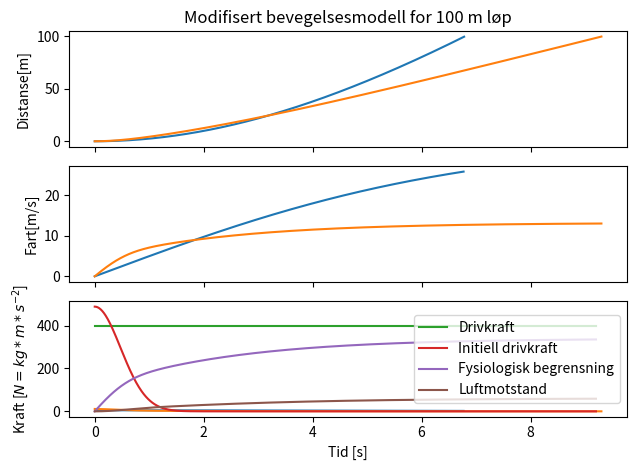

This figure's Python source:
### Første oblig FYS-MEK

# Oppgave e)
# Skal bruke eulers metode
# Initiering

import numpy as np

n = 1000            # tidssteg
T = 10              # tid [sek]
dt = T/n            # ∆t, ett tidssteg
a = np.zeros(n)     # Array for akselerasjon
v = np.zeros(n)     # Array for fart
x = np.zeros(n)     # Array for posisjon
t = np.zeros(n)     # Tidsarray
c = 7/1600

# Alle initialverdiene er 0, utenom akselerasjonen
a[0] = 5

# Eulers Cromers metode:

for i in range(0,n-1):
    a[i] = 5 - c*(v[i])**2
    v[i+1] = v[i] + dt*a[i]
    x[i+1] = x[i] + dt*v[i+1]
    t[i+1] = t[i] + dt
    if x[i+1] > 100:
        print(np.argmax(t))
        break

# Plotte:
import matplotlib.pyplot as plt

ax1 = plt.subplot(311)
plt.title('Bevegelsesmodell for 100 m løp')
plt.plot(t[0:679],x[0:679])
plt.setp(ax1.get_xticklabels(), visible=False)
plt.ylabel('Distanse[m]')

ax2 = plt.subplot(312, sharex = ax1)
plt.plot(t[0:678],v[0:678])
plt.setp(ax2.get_xticklabels(), visible=False)
plt.ylabel('Fart[m/s]')

ax3 = plt.subplot(313, sharex = ax1)
plt.plot(t[1:678],a[1:678])
plt.ylabel('Akselerasjon[$m/s^{2}$]')
plt.xlabel('t[s]')
plt.show()

# Oppgave f
# 100 meter på t sekunder
t1 = np.argwhere(x > 100)
x100 = t[t1]
print('tida ved x=100 er {:.3e}'.format(x100[0][0]))


# Dvs en snitthastighet på
v_ = 100/6.79
print(v_) #

### g) Numerisk verdi for terminalhastigheten

"""
v_t = np.amax(v)
v_ti = (np.argwhere(v < v_t))
print(v_ti)
t_vmaks = t[v_ti[0][-1]]
x_vmaks = x[int(t_vmaks)]
print('Terminalhastigheten er {:.2e} etter {:.2f} sek og {:} meter'.format(v_t,t_vmaks, x_vmaks))
# Terminalhastigheten er 2.58e+01 etter 6.79 sek

## g) Kan finne terminalhastighet når a = 0

a_min = np.amin(a)
print(a_min)
a_terminal = np.argwhere(a > a_min)
term_index = a_terminal[-1][0]
print(term_index)
tid = t[a_terminal[-1][0]]
print(tid)
x_term = x[term_index]
print(x_term)

# Umulig å finne ut fra modellen!!!!
"""
# h )
# OK

## i) Modifisere modellen til å inkludere:
# I) endring i overflate
# II) fysiologisk begrensning
# III) Endring i krefter som kan utgjøres på bakken pga. endring i kroppsstilling

F = 400
fc = 488
tc = 0.67
fv = 25.8
A = 0.45
rho = 1.293
cd = 1.2
m = 80
def a_var(t, v):
    return (F + fc*np.exp(-(t/tc)**2) \
            - fv*v - 0.5*A*(1-0.25*np.exp(-(t/tc)**2))\
            *rho*cd*(v**2))/m


n = 1000            # tidssteg
T = 10              # sek
dt = T/n            # ett steg
a1 = np.zeros(n)
v1 = np.zeros(n)
x1 = np.zeros(n)
t1 = np.zeros(n)

for i in range(0,n-1):
    a1[i] = a_var(float(t1[i]),float(v1[i]))
    v1[i+1] = v1[i] + dt*a1[i]
    x1[i+1] = x1[i] + dt*v1[i+1]
    t1[i+1] = t1[i] + dt
    if x1[i+1] > 100:
        break
i_max = np.argmax(t1)

import matplotlib.pyplot as plt
ax1 = plt.subplot(311)
plt.title('Modifisert bevegelsesmodell for 100 m løp')
plt.plot(t1[0:i_max],x1[0:i_max])
plt.setp(ax1.get_xticklabels(), visible=False)
plt.ylabel('Distanse[m]')

ax2 = plt.subplot(312, sharex = ax1)
plt.plot(t1[0:i_max],v1[0:i_max])
plt.setp(ax2.get_xticklabels(), visible=False)
plt.ylabel('Fart[m/s]')

ax3 = plt.subplot(313, sharex = ax1)
plt.plot(t1[0:i_max],a1[0:i_max])
plt.ylabel('Akselerasjon[$m/s^{2}$]')
plt.xlabel('t[s]')
plt.tight_layout()
plt.show()

# j Hvor raskt han løper 100 m
t_100 = t1[i_max]
print('Han løper 100 m på {:.2f} sek'.format(t_100))
# Han løper 100 m på 9.31 sek


# i)
w = 1
def a_var2(t, v):
    return (F + fc*np.exp(-(t/tc)**2) \
            - fv*v - 0.5*A*(1-0.25*np.exp(-(t/tc)**2))\
            *rho*cd*(v-w)**2)/m


n = 1000            # tidssteg
T = 10              # sek
dt = T/n            # ett steg
a2 = np.zeros(n)
v2 = np.zeros(n)
x2 = np.zeros(n)
t2 = np.zeros(n)

for i in range(0,n-1):
    a2[i] = a_var2(float(t2[i]),float(v2[i]))
    v2[i+1] = v2[i] + dt*a2[i]
    x2[i+1] = x2[i] + dt*v2[i+1]
    t2[i+1] = t2[i] + dt
    if x2[i+1] > 100:
        break
i_max = np.argmax(t2)

print('Tida han bruker med 1 m/s vindhastighet medvind er {:.2f}'.format(t2[i_max]))
#Tida han bruker med 1 m/s vindhastighet er 9.21
#Tida han bruker med 1 m/s vindhastighet motvind er 9.43


# K
def Fc(t):
    return  fc*np.exp(-(t/tc)**2)
def Fv(v):
    return fv*v
def D(t,v):
    return 0.5*A*(1-0.25*np.exp(-(t/tc)**2))\
        *rho*cd*(v**2)

# Beregning av kreftene
F = [F]*len(t1)
Fct = Fc(t1[0:i_max])
Fvt = Fv(v1[0:i_max])
Dt = D(t1[0:i_max],v1[0:i_max])
t_intervall = t1[0:i_max]

# plot
plt.plot(t_intervall, F[0:i_max], label = 'Drivkraft')
plt.plot(t_intervall, Fct, label = 'Initiell drivkraft')
plt.plot(t_intervall,Fvt, label = 'Fysiologisk begrensning')
plt.plot(t_intervall,Dt, label = 'Luftmotstand')
plt.xlabel('Tid [s]')
plt.ylabel('Kraft [$N= kg*m*s^{-2}$]')
plt.legend(loc = 'center right')
plt.ylabel('Kraft [$N= kg*m*s^{-2}$]')
plt.show()
